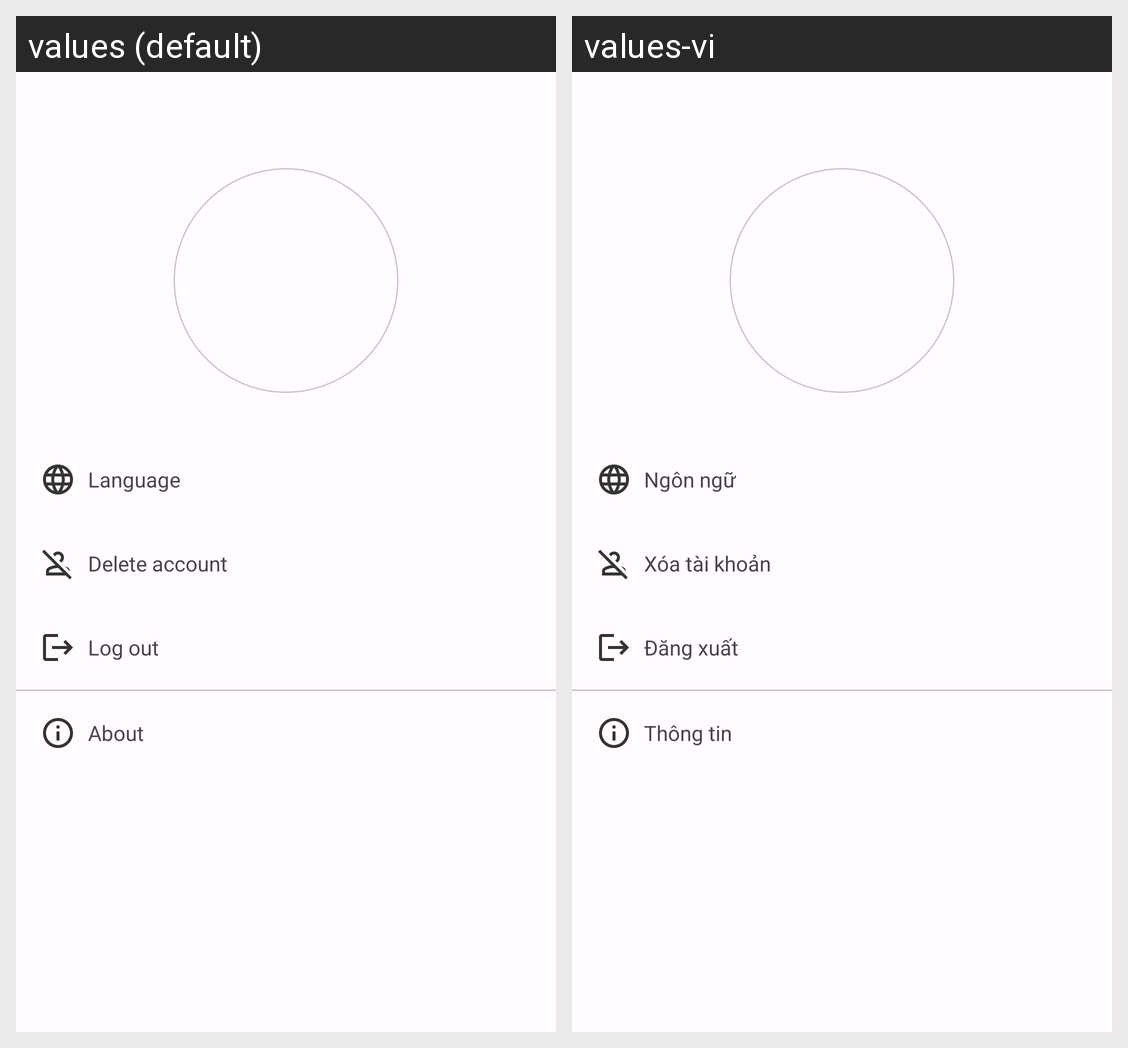

Strings drawn on this Android screen and how each of the app's shown locales translates them:
Android screen res/layout/fragment_personal.xml rendered under 2 locales, left to right: values (default), values-vi. Device: Nexus 5 (rendered at 1080×1920; each locale shown at half size, 540×960, under a caption strip naming it); theme AppTheme.
Strings drawn on this screen, with the default value and each locale's value (text and hints the layout hard-codes, and strings that could not be matched under every locale, appear in the picture but are not listed):

language
  values: Language
  values-vi: Ngôn ngữ

delete_account
  values: Delete account
  values-vi: Xóa tài khoản

logout
  values: Log out
  values-vi: Đăng xuất

about
  values: About
  values-vi: Thông tin
